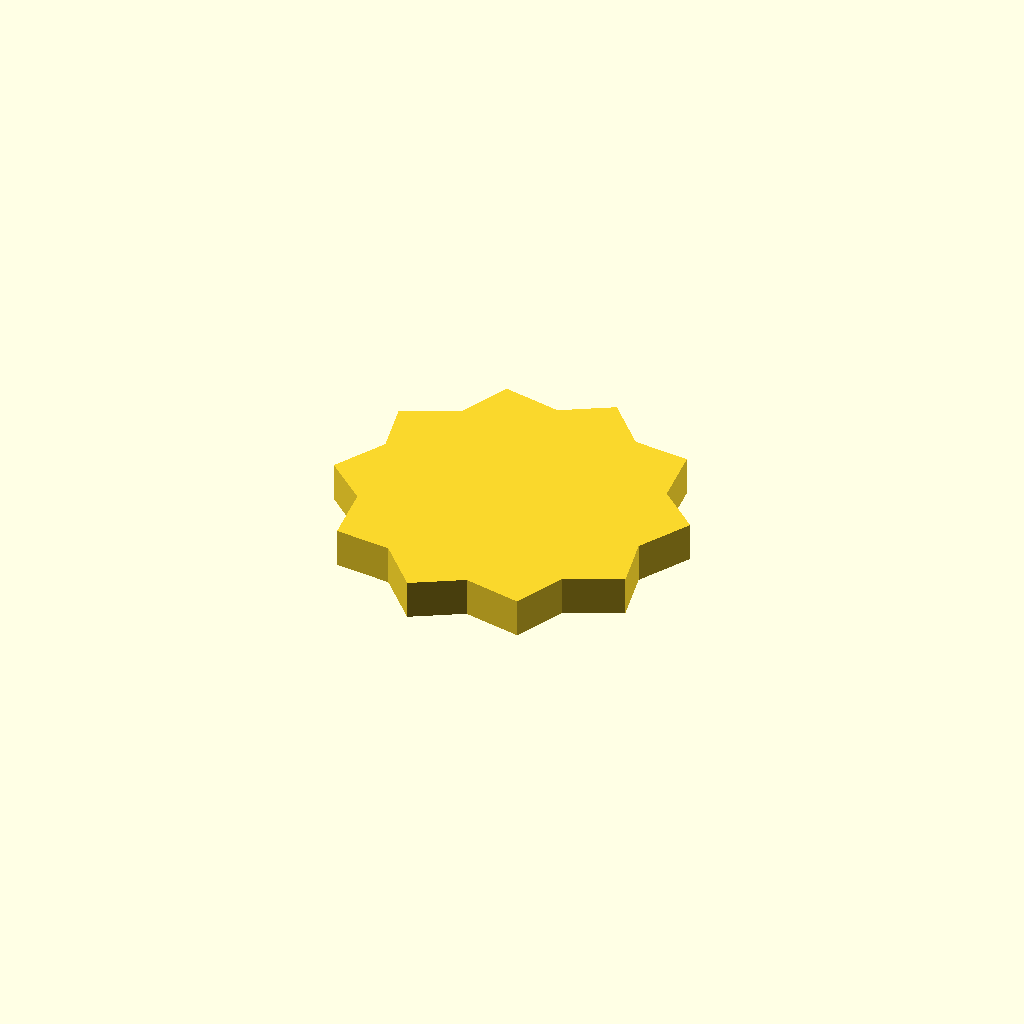
Cell 1: the model at its default parameters.
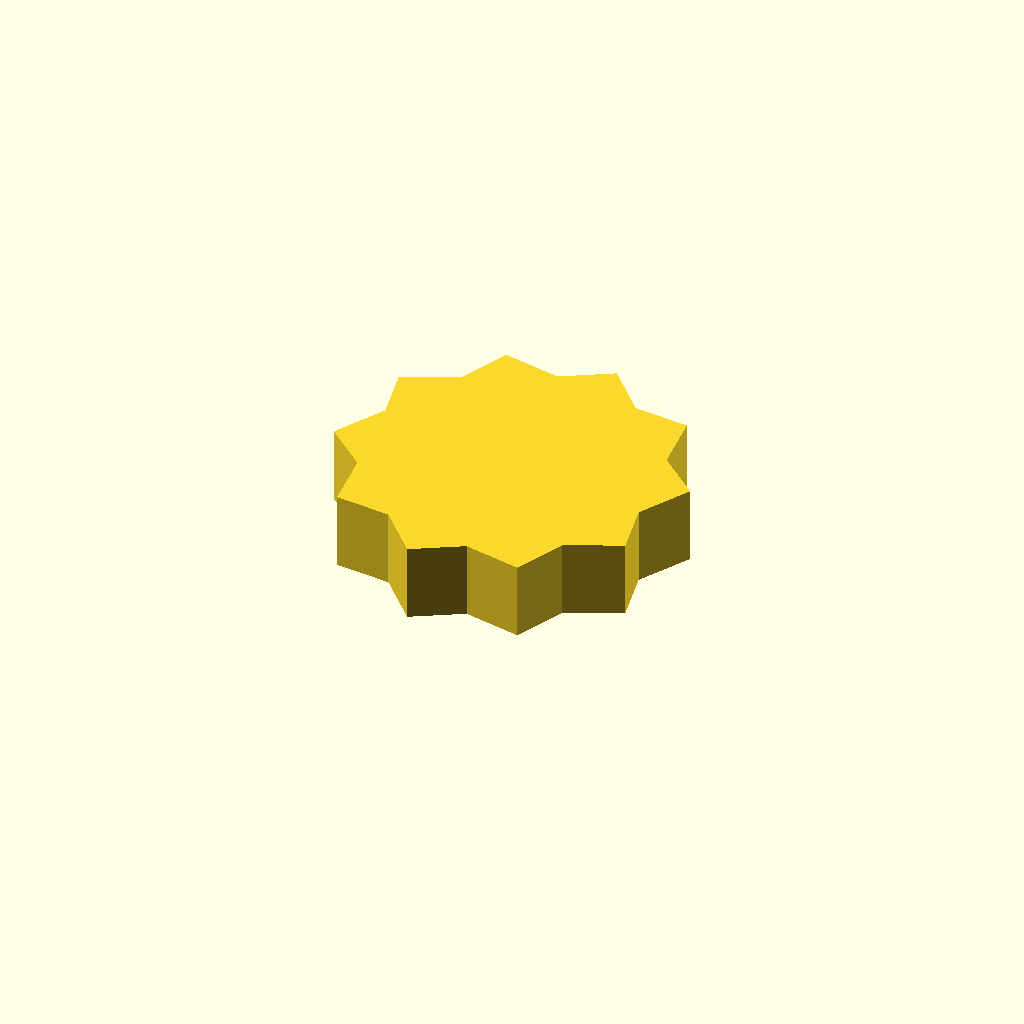
Cell 2: the same model with profile_height = 16.
One fixed orthographic camera (rotation 55°, 0°, 25°; colour scheme Cornfield) for every cell.
Source of the model, optional_data/data/sketch1/sprockets/part_0031.scad:
$fn = 32;

// ----------------------------------------------------------------------
// Chain sprocket: 10 teeth, 30 mm root radius
// ----------------------------------------------------------------------

// --- parameters (mm) ---
profile_height = 8;       // extrusion height
profile_points = 20;      // points of the closed outline

profile = [[65.128, 30.27], [71.183, 40.929], [62.574, 48.634], [61.207, 60.816], [49.713, 61.989], [41.446, 71.041], [31.458, 65.235], [19.45, 67.699], [14.782, 57.13], [3.619, 52.066], [6.055, 40.771], [0, 30.113], [8.609, 22.407], [9.976, 10.225], [21.47, 9.052], [29.737, 0], [39.725, 5.807], [51.733, 3.342], [56.401, 13.911], [67.564, 18.976]];  // single closed polygon, 20 points, counter clockwise

// --- the one profile operation ---
linear_extrude(height = profile_height) polygon(points = profile);
Customizer parameters (derived from the source; name, type, default, range or options):
profile_height: number, default 8
profile_points: number, default 20
